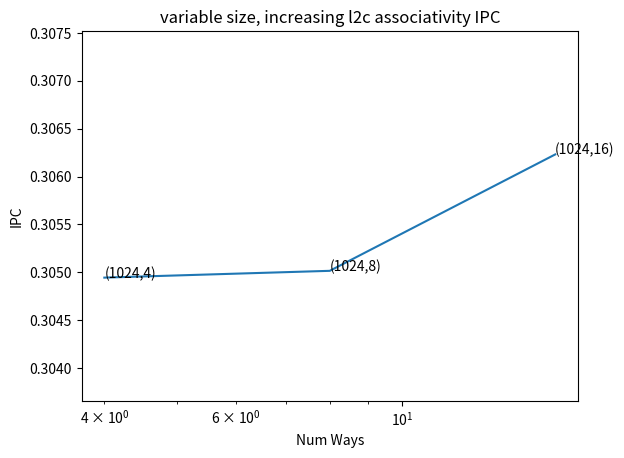
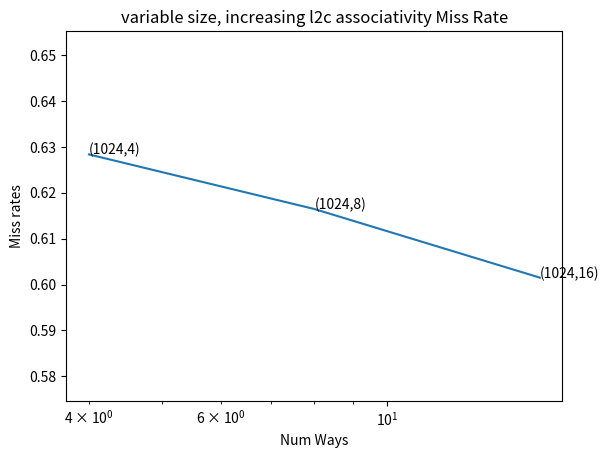

Recreate these plots in Python, in order.
import matplotlib.pyplot as plt
import numpy as np

path = f'Q2_res/'
num_ways = [1,4,16,32]
names = ['400.perlbench-41B', '403.gcc-16B', '436.cactusADM-1804B', '482.sphinx3-1100B']
replacements = ['lfu', 'fifo', 'rnd']
arr = np.array([1,2,3,4])
width = 0.2
# for name in names:
#     ## filename format = <name>.champsimtrace.xz-bimodal-no-no-no-no-<replacement>-1core.txt
#     arr_ipc = np.zeros((4,3))
#     arr_miss_rate = np.zeros((4,3))
#     for num_way in range(len(num_ways)):
#         for replacement in range(len(replacements)):
#             file_path = path+f'{num_ways[num_way]}/results_30M/{name}.champsimtrace.xz-bimodal-no-no-no-no-{replacements[replacement]}-1core.txt'
#             f = open(file_path, 'r')
#             s = f.read()
#             ipc_start = s.index('CPU 0 cumulative IPC: ')
#             ipc_end = s.index(' instructions:', ipc_start)
#             ipc_val = float(s[ipc_start+21:ipc_end].strip())
#             total_start = s.index('LLC TOTAL     ACCESS:')
#             total_end = s.index('HIT:', total_start)
#             total = int(s[total_start+21:total_end].strip())
#             misses_start = s.index('MISS: ', total_end)
#             missed_end = s.index('LLC LOAD      ACCESS:', misses_start)
#             misses = int(s[misses_start+5:missed_end].strip())
#             # print(ipc_val, misses/total)
#             arr_ipc[num_way, replacement] = ipc_val
#             arr_miss_rate[num_way, replacement] = misses/total
#             f.close()

# name = "cadical-high-60K-134B.champsimtrace.xz"
name = "kissat-inc-high-30K-1802B.champsimtrace.xz"
arr_ipc = [0.304944,0.305015,0.306231]
arr_miss_rate = [0.6283782704259685, 0.6164731552891715, 0.6015164414296181] #llc miss rates
x_axis_vals = [4,8,16]
x_axis_labels = ['(1024,4)','(1024,8)','(1024,16)']


plt.title(f'variable size, increasing l2c associativity IPC')
my_min = np.min(arr_ipc)
my_max = np.max(arr_ipc)
diff = my_max-my_min
plt.plot(x_axis_vals,arr_ipc)
plt.xscale('log')
# plt.xticks([])
# plt.bar(arr-0.2, arr_ipc[:,0], width)
# plt.bar(arr, arr_ipc[:,1], width)
# plt.bar(arr+0.2, arr_ipc[:,2], width)
# plt.xticks(x_axis_vals,x_axis_labels)
for i in range(len(x_axis_vals)):
    plt.annotate(f"{x_axis_labels[i]}", (x_axis_vals[i], arr_ipc[i]))

plt.xlabel('Num Ways')
plt.ylabel('IPC')
# plt.legend(replacements)
plt.ylim(max(0,my_min-diff), my_max+diff)
# plt.savefig(f'plots/IPC{name}.png', dpi = 'figure', format = None)
plt.show()

plt.title(f'variable size, increasing l2c associativity Miss Rate')
my_min = np.min(arr_miss_rate)
my_max = np.max(arr_miss_rate)
diff = my_max-my_min
plt.plot(x_axis_vals,arr_miss_rate)
plt.xscale('log')
# plt.bar(arr-0.2, arr_miss_rate[:,0], width)
# plt.bar(arr, arr_miss_rate[:,1], width)
# plt.bar(arr+0.2, arr_miss_rate[:,2], width)
# plt.xticks(x_axis_vals,x_axis_labels)
for i in range(len(x_axis_vals)):
    plt.annotate(f"{x_axis_labels[i]}", (x_axis_vals[i], arr_miss_rate[i]))
plt.xlabel('Num Ways')
plt.ylabel('Miss rates')
# plt.legend(replacements)
plt.ylim(max(0,my_min-diff), min(1,my_max+diff))
# plt.savefig(f'plots/Miss Rates{name}.png', dpi = 'figure', format = None)
plt.show()
